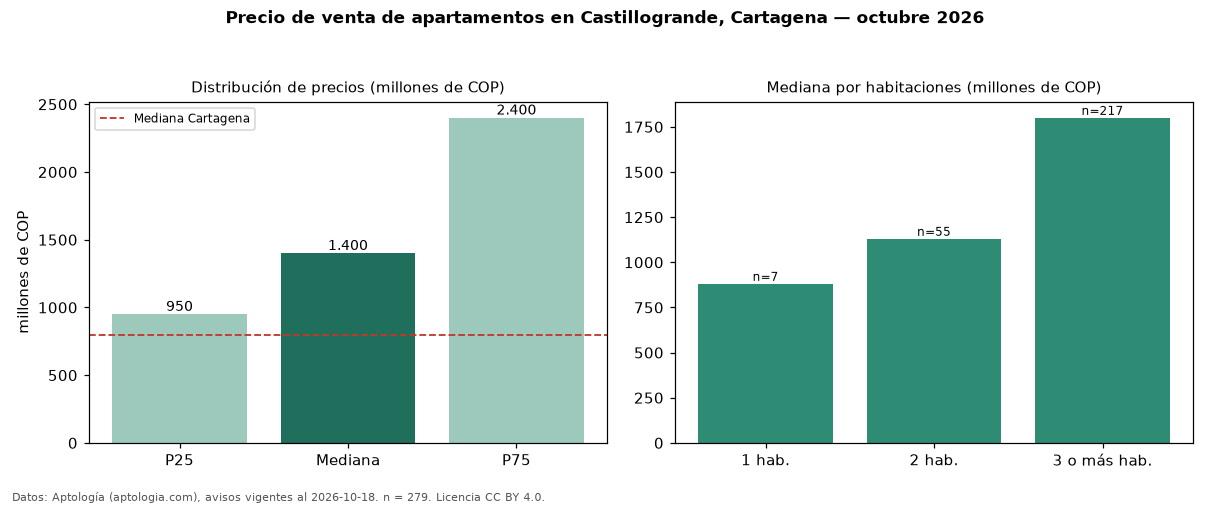

Data behind this chart, as committed beside it:
seccion, metrica, valor, moneda, n
precio, p25, 950000000, COP, 279
precio, mediana, 1400000000, COP, 279
precio, p75, 2400000000, COP, 279
precio, minimo, 295000000, COP, 279
precio, maximo, 4216000000, COP, 279
m2, mediana_precio_m2, 9743590, COP, 265
m2, area_mediana_m2, 156.0, m2, 265
admin, mediana_admin_mes, 1440000, COP, 221
banos, mediana_banos, 3.0, , 
parqueadero, pct_con_parqueadero, 98.9, %, 270
estrato, estrato_mas_frecuente, 6, , 274
habitaciones, 1, 881000000, COP, 7
habitaciones, 2, 1130000000, COP, 55
habitaciones, 3+, 1800000000, COP, 217
ciudad, mediana_ciudad_referencia, 800000000, COP, 
ciudad, mediana_m2_ciudad, 7857143, COP, 
fuente, fecha_datos, 2026-10-18, , 
fuente, atribucion, https://www.aptologia.com/venta/cartagen…, , 
fuente, licencia, CC BY 4.0, , 
